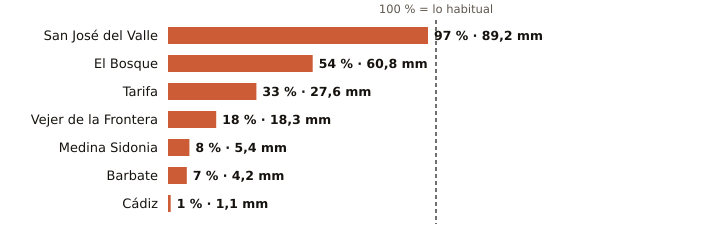

Values plotted in this chart, from the file beside it:
estacion, provincia, indicativo, mm_otono, referencia_mm, pct, periodo_referencia, hasta, hora
San José del Valle, Cádiz, 5950X, 89.2, 92.1, 97, 2008-2025, 2026-10-26, 4
El Bosque, Cádiz, 5941X, 60.8, 111.6, 54, 2008-2025, 2026-10-26, 3
Tarifa, Cádiz, 6001, 27.6, 84.9, 33, 1991-2020, 2026-10-26, 4
Vejer de la Frontera, Cádiz, 5995B, 18.3, 102.3, 18, 1991-2020, 2026-10-26, 4
Medina Sidonia, Cádiz, 5983X, 5.4, 71.4, 8, 2006-2025, 2026-10-26, 3
Barbate, Cádiz, 5996B, 4.2, 59.7, 7, 2010-2025, 2026-10-26, 3
Cádiz, Cádiz, 5973, 1.1, 91.4, 1, 1991-2020, 2026-10-26, 4
